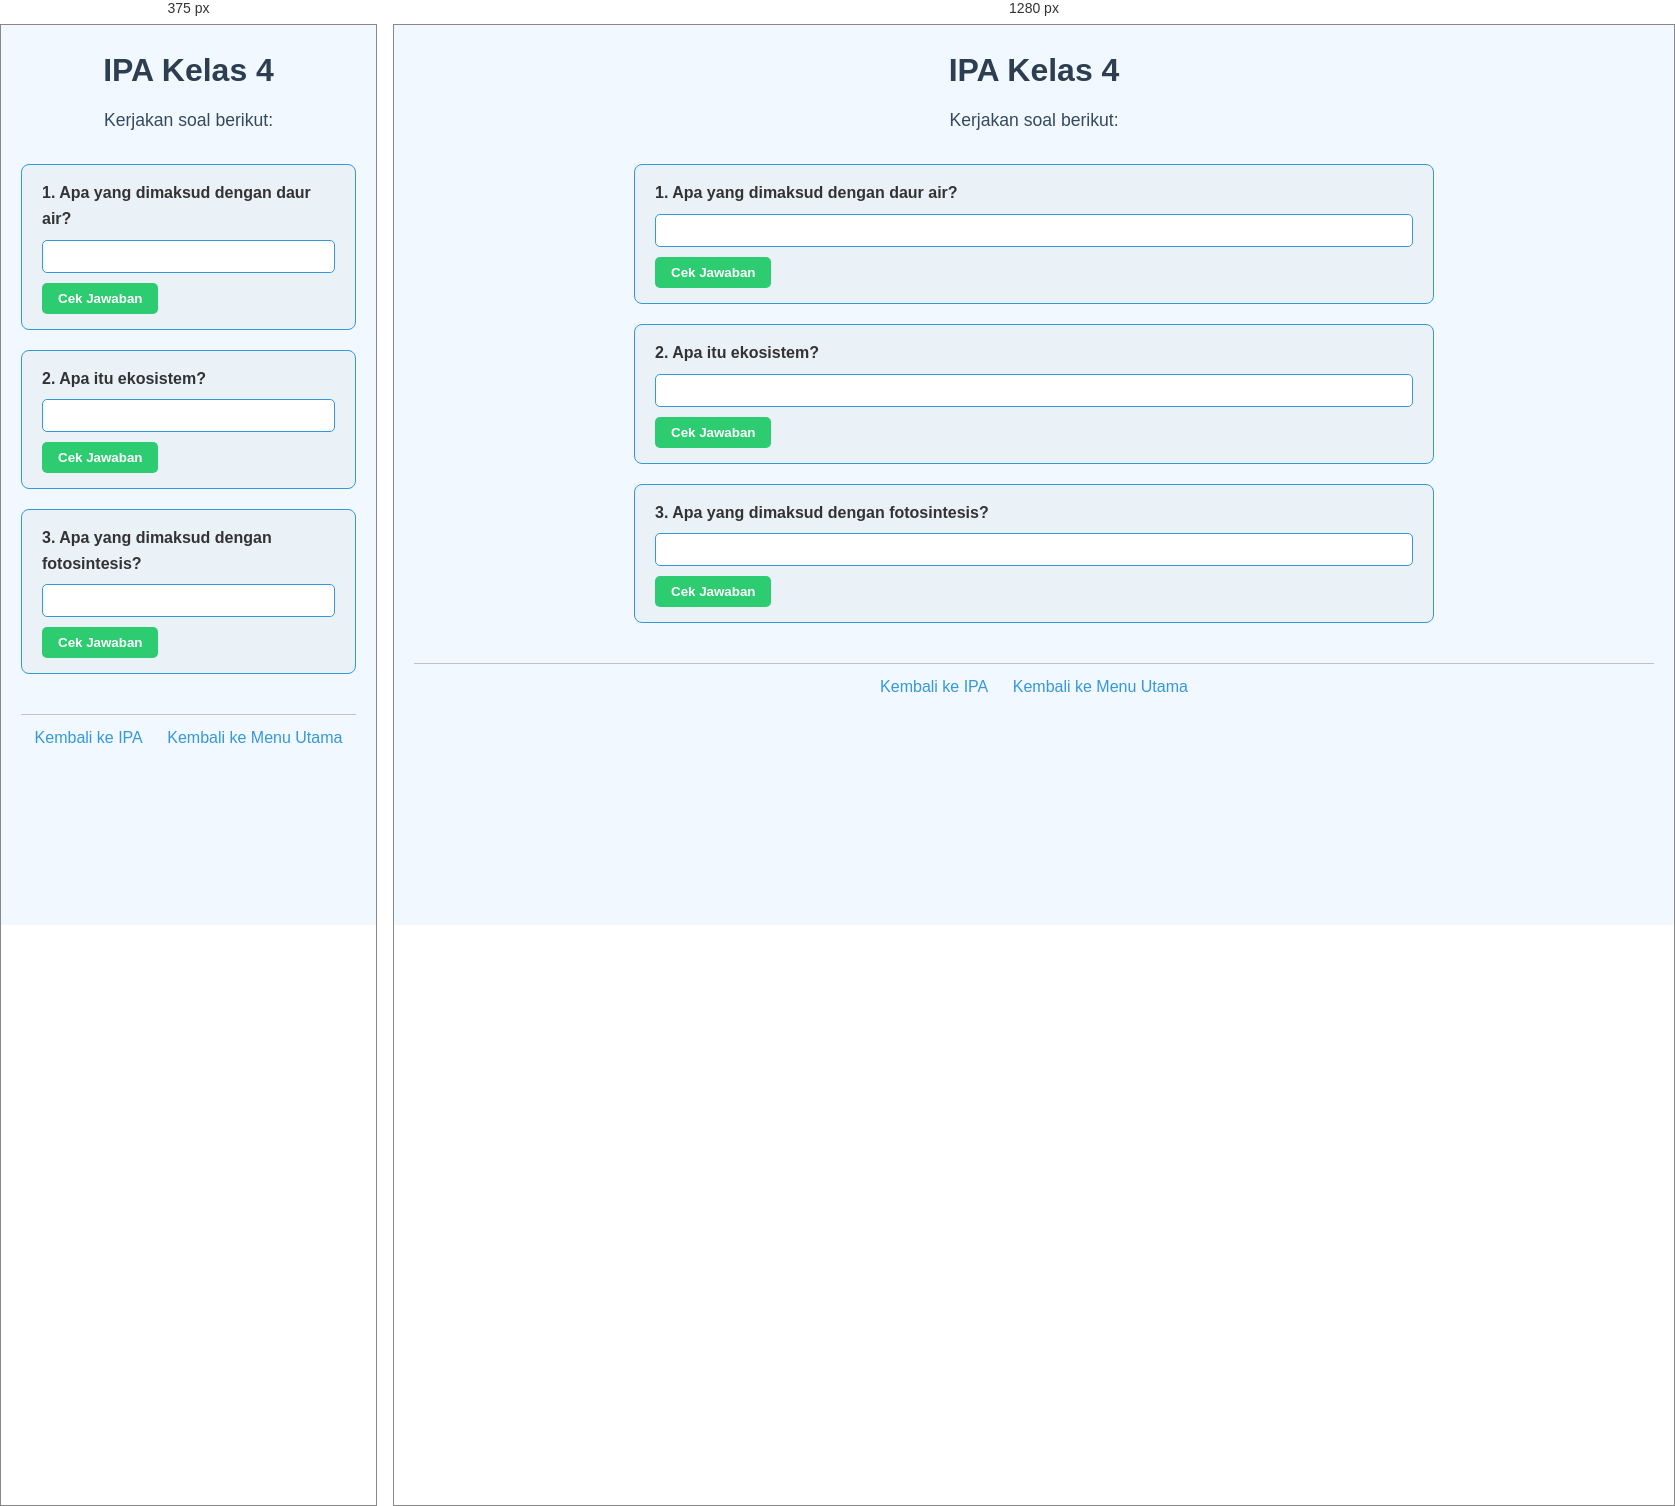
Rendered at 375 px and 1280 px, left to right.

<!-- file: 11.ipa-kelas4.html -->
<!DOCTYPE html>
<html lang="id">
<head>
    <meta charset="UTF-8">
    <meta name="viewport" content="width=device-width, initial-scale=1.0">
    <title>IPA Kelas 4</title>
    <link rel="stylesheet" href="style.css">
</head>
<body>
    <header>
        <h1>IPA Kelas 4</h1>
        <p>Kerjakan soal berikut:</p>
    </header>

    <main>
        <div class="soal">
            <label for="soal1">1. Apa yang dimaksud dengan daur air?</label>
            <input type="text" id="soal1">
            <button data-answer="Proses perputaran air di bumi">Cek Jawaban</button>
        </div>

        <div class="soal">
            <label for="soal2">2. Apa itu ekosistem?</label>
            <input type="text" id="soal2">
            <button data-answer="Sistem kehidupan yang terdiri dari makhluk hidup dan lingkungan">Cek Jawaban</button>
        </div>

        <div class="soal">
            <label for="soal3">3. Apa yang dimaksud dengan fotosintesis?</label>
            <input type="text" id="soal3">
            <button data-answer="Proses tumbuhan menghasilkan makanan dengan bantuan cahaya matahari">Cek Jawaban</button>
        </div>
    </main>

    <footer>
        <a href="ipa.html">Kembali ke IPA</a>
        <a href="index.html">Kembali ke Menu Utama</a>
    </footer>

    <script src="script.js"></script>
</body>
</html>


/* @media block from style.css */
@media (max-width: 600px) {
    nav ul {
        flex-direction: column;
        gap: 10px;
    }
}